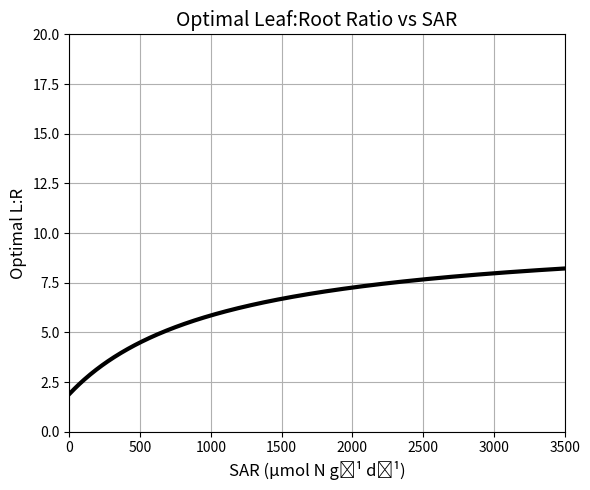

Python code for this plot:
import numpy as np
import matplotlib.pyplot as plt

# Parameters
SAR = np.linspace(0, 3500, 500)  # SAR values in µmol N g⁻¹ d⁻¹
a = 8.3       # asymptotic L:R at high SAR
b = 1100       # half-saturation SAR value (tune for shape)

# Saturating curve
L_R = 1.9 + a * SAR / (b + SAR)

# Plot
plt.figure(figsize=(6, 5))
plt.plot(SAR, L_R, linewidth=3, color='black')  # thick solid line
plt.xlabel('SAR (µmol N g⁻¹ d⁻¹)', fontsize=12)
plt.ylabel('Optimal L:R', fontsize=12)
plt.title('Optimal Leaf:Root Ratio vs SAR', fontsize=14)
plt.xlim(0, 3500)
plt.ylim(0, 20)
plt.grid(True)
plt.tight_layout()
plt.show()
